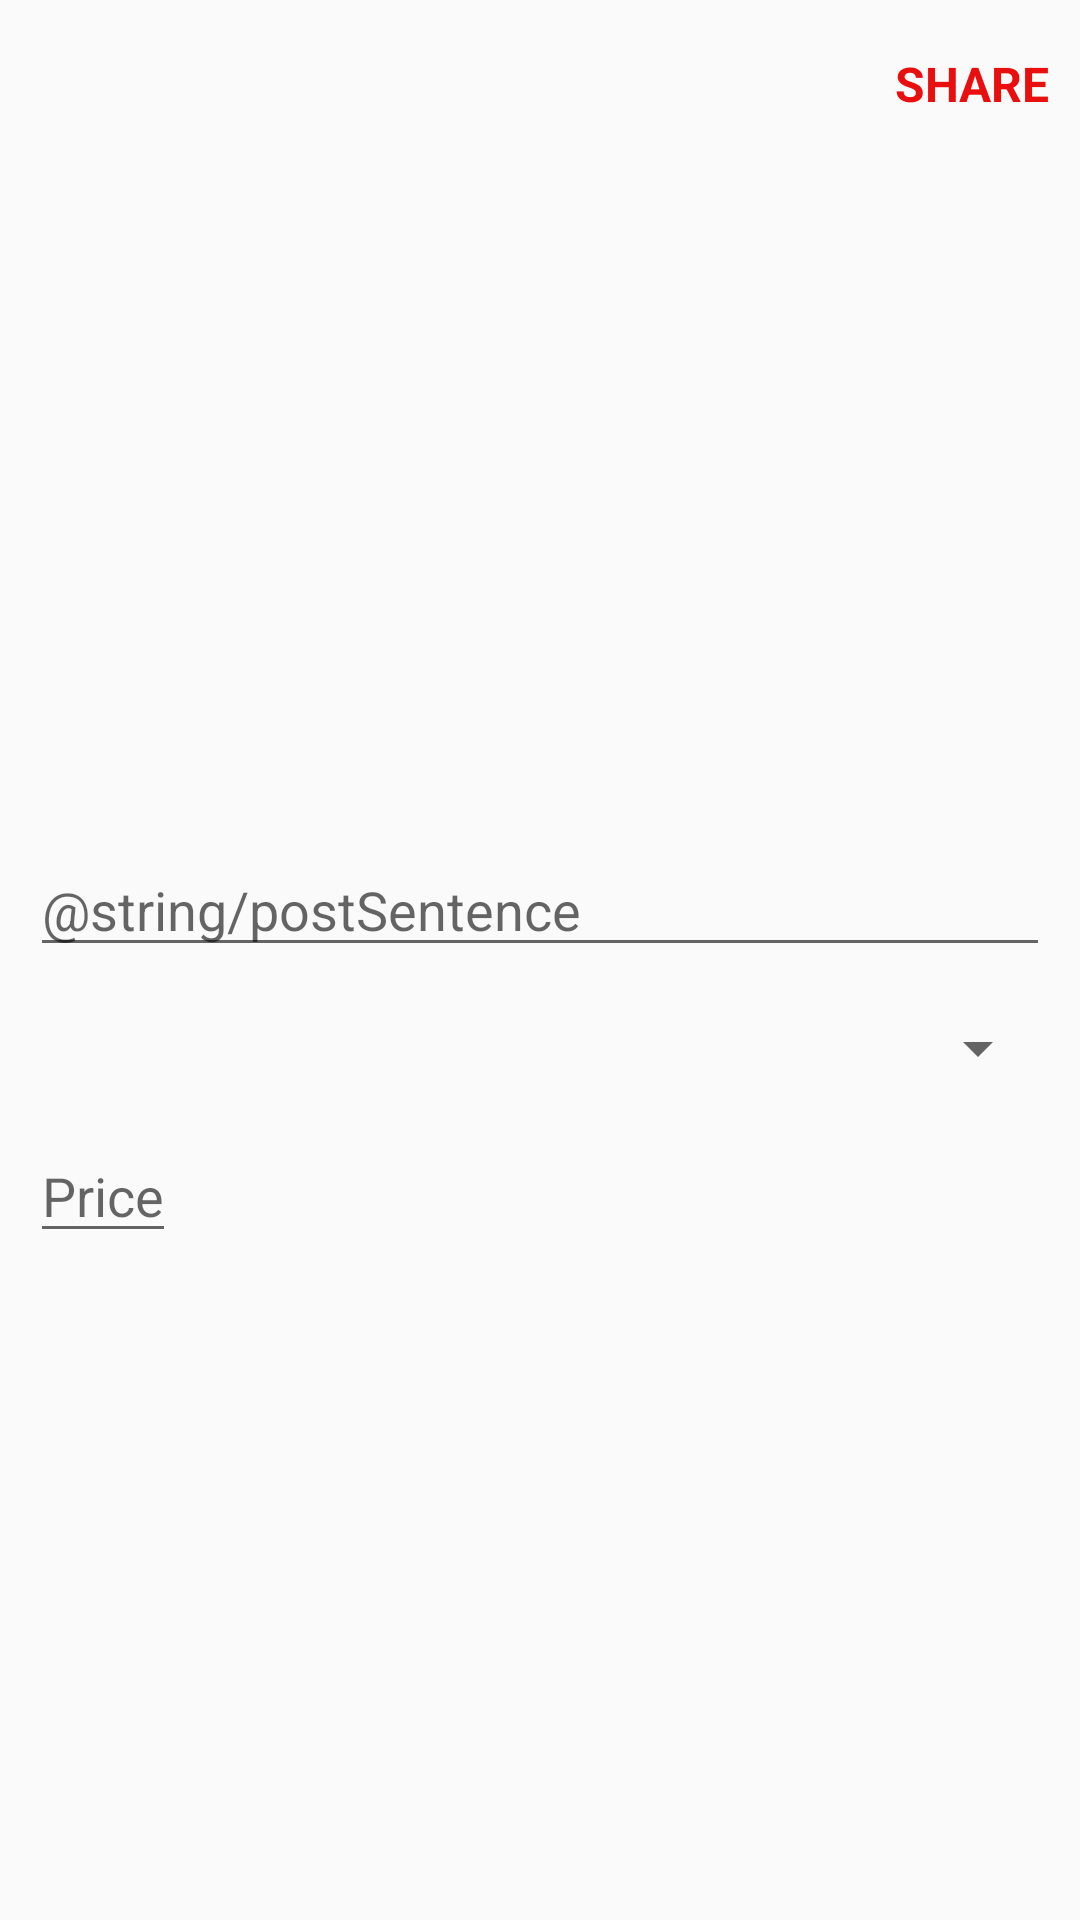

Here is an Android app screen rendered from its layout file. Give the layout XML and the strings, colors and styles it references.
<!-- AndroidManifest.xml: application theme Theme.AppCompat.DayNight.NoActionBar -->
<!-- res/layout/fragment_post.xml -->
<?xml version="1.0" encoding="utf-8"?>
<LinearLayout
    xmlns:android="http://schemas.android.com/apk/res/android"
    xmlns:app="http://schemas.android.com/apk/res-auto"
    xmlns:tools="http://schemas.android.com/tools"
    android:layout_width="match_parent"
    android:layout_height="match_parent"
    tools:context=".PostActivity"
    android:orientation="vertical">

    <com.google.android.material.appbar.AppBarLayout
        android:id="@+id/bar_post"
        android:background="?android:attr/windowBackground"
        android:layout_width="match_parent"
        android:layout_height="wrap_content">

        <androidx.appcompat.widget.Toolbar
            android:id="@+id/toolbar_post"
            android:background="?android:attr/windowBackground"
            android:layout_width="match_parent"
            android:layout_height="wrap_content">

            <RelativeLayout
                android:layout_width="match_parent"
                android:layout_height="wrap_content">

                <TextView
                    android:id="@+id/text_share"
                    android:layout_width="wrap_content"
                    android:layout_height="wrap_content"
                    android:layout_alignParentEnd="true"
                    android:layout_centerVertical="true"
                    android:layout_marginEnd="10dp"
                    android:onClick="onShareClick"
                    android:text="@string/share"
                    android:textColor="#EA0F0F"
                    android:textSize="16sp"
                    android:textStyle="bold" />
            </RelativeLayout>
        </androidx.appcompat.widget.Toolbar>
    </com.google.android.material.appbar.AppBarLayout>

    <LinearLayout
        android:layout_width="match_parent"
        android:layout_height="wrap_content"
        android:padding="10dp"
        android:orientation="vertical">

        <ImageView
            android:id="@+id/post_image"
            android:layout_width="match_parent"
            android:layout_height="200dp"
            android:layout_gravity="center"
            android:onClick="uploadImage"
            android:scaleType="centerInside"
            android:src="@mipmap/ic_launcher" />

        <EditText
            android:id="@+id/text_title"
            android:layout_width="match_parent"
            android:layout_height="wrap_content"
            android:hint="@string/postSentence"
            android:maxLines="2"
            android:layout_marginTop="15dp"
            android:autofillHints="" />

        <Spinner
            android:layout_width="match_parent"
            android:layout_height="wrap_content"
            android:id="@+id/category_spinner"
            android:layout_marginTop="15dp"/>

        <EditText
            android:id="@+id/text_price"
            android:layout_width="wrap_content"
            android:layout_height="wrap_content"
            android:hint="@string/price"
            android:maxLines="1"
            android:layout_marginTop="15dp"/>
    </LinearLayout>


</LinearLayout>
<!-- resources referenced by this layout -->
<resources>
  <string name="price">Price</string>
  <string name="share">SHARE</string>
</resources>
